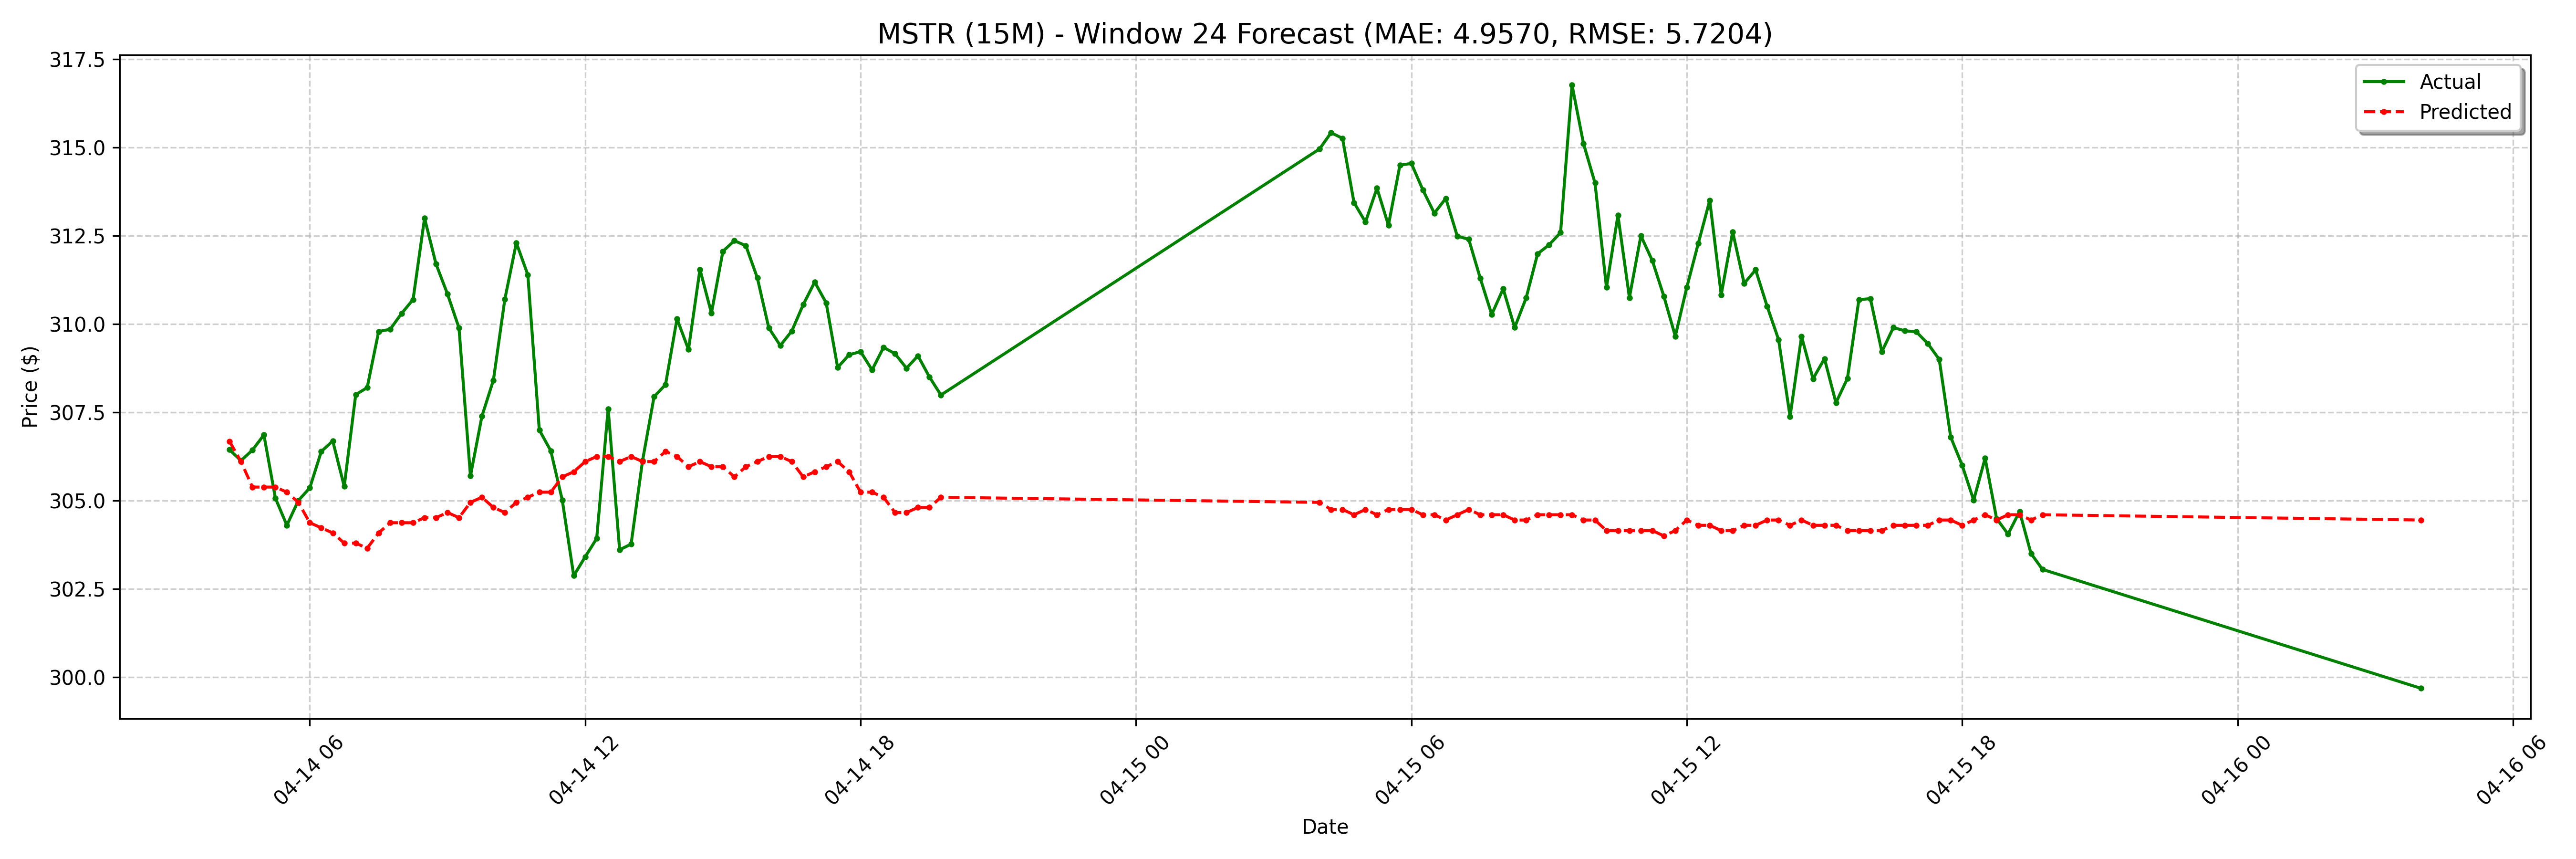

Source data for this figure (header and first rows):
date, actual, forecast
2025-04-14 04:15:00-04:00, 306.4, 306.7
2025-04-14 04:30:00-04:00, 306.1, 306.1
2025-04-14 04:45:00-04:00, 306.4, 305.4
2025-04-14 05:00:00-04:00, 306.9, 305.4
2025-04-14 05:15:00-04:00, 305.1, 305.4
2025-04-14 05:30:00-04:00, 304.3, 305.2
2025-04-14 05:45:00-04:00, 305.0, 304.9
2025-04-14 06:00:00-04:00, 305.4, 304.4
2025-04-14 06:15:00-04:00, 306.4, 304.2
2025-04-14 06:30:00-04:00, 306.7, 304.1
2025-04-14 06:45:00-04:00, 305.4, 303.8
2025-04-14 07:00:00-04:00, 308.0, 303.8
2025-04-14 07:15:00-04:00, 308.2, 303.7
2025-04-14 07:30:00-04:00, 309.8, 304.1
2025-04-14 07:45:00-04:00, 309.9, 304.4
2025-04-14 08:00:00-04:00, 310.3, 304.4
2025-04-14 08:15:00-04:00, 310.7, 304.4
2025-04-14 08:30:00-04:00, 313.0, 304.5
2025-04-14 08:45:00-04:00, 311.7, 304.5
2025-04-14 09:00:00-04:00, 310.9, 304.7
2025-04-14 09:15:00-04:00, 309.9, 304.5
2025-04-14 09:30:00-04:00, 305.7, 304.9
2025-04-14 09:45:00-04:00, 307.4, 305.1
2025-04-14 10:00:00-04:00, 308.4, 304.8
2025-04-14 10:15:00-04:00, 310.7, 304.7
2025-04-14 10:30:00-04:00, 312.3, 304.9
2025-04-14 10:45:00-04:00, 311.4, 305.1
2025-04-14 11:00:00-04:00, 307.0, 305.2
2025-04-14 11:15:00-04:00, 306.4, 305.2
2025-04-14 11:30:00-04:00, 305, 305.7
2025-04-14 11:45:00-04:00, 302.9, 305.8
2025-04-14 12:00:00-04:00, 303.4, 306.1
2025-04-14 12:15:00-04:00, 303.9, 306.2
2025-04-14 12:30:00-04:00, 307.6, 306.2
2025-04-14 12:45:00-04:00, 303.6, 306.1
2025-04-14 13:00:00-04:00, 303.8, 306.2
2025-04-14 13:15:00-04:00, 306.1, 306.1
2025-04-14 13:30:00-04:00, 307.9, 306.1
2025-04-14 13:45:00-04:00, 308.3, 306.4
2025-04-14 14:00:00-04:00, 310.1, 306.2
2025-04-14 14:15:00-04:00, 309.3, 306
2025-04-14 14:30:00-04:00, 311.5, 306.1
2025-04-14 14:45:00-04:00, 310.3, 306
2025-04-14 15:00:00-04:00, 312.1, 306
2025-04-14 15:15:00-04:00, 312.4, 305.7
2025-04-14 15:30:00-04:00, 312.2, 306
2025-04-14 15:45:00-04:00, 311.3, 306.1
2025-04-14 16:00:00-04:00, 309.9, 306.2
2025-04-14 16:15:00-04:00, 309.4, 306.2
2025-04-14 16:30:00-04:00, 309.8, 306.1
2025-04-14 16:45:00-04:00, 310.6, 305.7
2025-04-14 17:00:00-04:00, 311.2, 305.8
2025-04-14 17:15:00-04:00, 310.6, 306
2025-04-14 17:30:00-04:00, 308.8, 306.1
2025-04-14 17:45:00-04:00, 309.1, 305.8
2025-04-14 18:00:00-04:00, 309.2, 305.2
2025-04-14 18:15:00-04:00, 308.7, 305.2
2025-04-14 18:30:00-04:00, 309.3, 305.1
2025-04-14 18:45:00-04:00, 309.2, 304.7
2025-04-14 19:00:00-04:00, 308.8, 304.7
... 68 more rows
